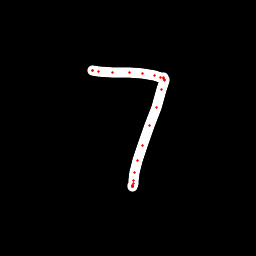

The table this chart was drawn from, first rows:
x, y, hover, eod
92.14, 70.7, 0.0, 0.0
92.1, 70.6, 0.0, 0.0
92.31, 70.7, 0.0, 0.0
98.37, 71.75, 0.0, 0.0
112.7, 72.46, 0.0, 0.0
129.9, 72.73, 0.0, 0.0
142.3, 73.51, 0.0, 0.0
154.3, 75.5, 0.0, 0.0
160.7, 77.08, 0.0, 0.0
163.3, 77.69, 0.0, 0.0
163.8, 78.61, 0.0, 0.0
164.1, 79.21, 0.0, 0.0
164.2, 80.11, 0.0, 0.0
162, 89.87, 0.0, 0.0
156.7, 107.1, 0.0, 0.0
149.2, 126, 0.0, 0.0
142.3, 145.3, 0.0, 0.0
137.1, 160.3, 0.0, 0.0
134.2, 172.5, 0.0, 0.0
133.6, 180.1, 0.0, 0.0
133.1, 183.8, 0.0, 0.0
132.6, 186.1, 0.0, 0.0
132.3, 186.8, 0.0, 0.0
132.3, 186.4, 0.0, 0.0
132.3, 186, 0.0, 0.0
132.2, 185.7, 0.0, 0.0
132.4, 185.6, 0.0, 1.0
